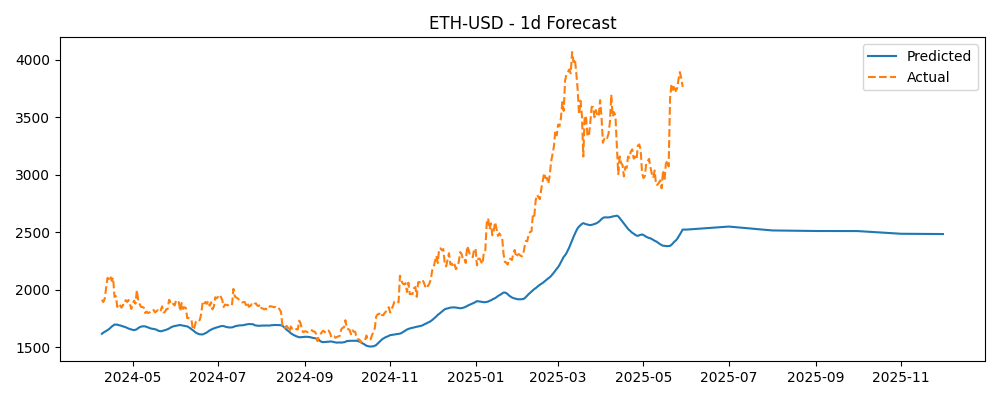

The file beside this chart, header and first rows:
Timestamp, Actual, Predicted
2024-04-09, 1911, 1615
2024-04-10, 1892, 1626
2024-04-11, 1921, 1633
2024-04-12, 2013, 1639
2024-04-13, 2102, 1647
2024-04-14, 2092, 1656
2024-04-15, 2120, 1666
2024-04-16, 2076, 1678
2024-04-17, 2105, 1687
2024-04-18, 1936, 1696
2024-04-19, 1943, 1696
2024-04-20, 1850, 1695
2024-04-21, 1874, 1691
2024-04-22, 1862, 1688
2024-04-23, 1843, 1685
2024-04-24, 1867, 1680
2024-04-25, 1867, 1677
2024-04-26, 1909, 1672
2024-04-27, 1893, 1667
2024-04-28, 1909, 1661
2024-04-29, 1877, 1658
2024-04-30, 1832, 1654
2024-05-01, 1871, 1650
2024-05-02, 1905, 1647
2024-05-03, 1878, 1651
2024-05-04, 1995, 1655
2024-05-05, 1900, 1666
2024-05-06, 1873, 1673
2024-05-07, 1849, 1678
2024-05-08, 1849, 1680
2024-05-09, 1842, 1681
2024-05-10, 1796, 1680
2024-05-11, 1808, 1675
2024-05-12, 1796, 1670
2024-05-13, 1801, 1665
2024-05-14, 1818, 1662
2024-05-15, 1824, 1660
2024-05-16, 1822, 1658
2024-05-17, 1802, 1654
2024-05-18, 1813, 1652
2024-05-19, 1820, 1644
2024-05-20, 1805, 1640
2024-05-21, 1818, 1638
2024-05-22, 1854, 1639
2024-05-23, 1800, 1644
2024-05-24, 1806, 1646
2024-05-25, 1829, 1651
2024-05-26, 1831, 1656
2024-05-27, 1911, 1661
2024-05-28, 1893, 1669
2024-05-29, 1901, 1675
2024-05-30, 1874, 1681
2024-05-31, 1862, 1683
2024-06-01, 1907, 1685
2024-06-02, 1892, 1688
2024-06-03, 1891, 1690
2024-06-04, 1812, 1692
2024-06-05, 1884, 1689
2024-06-06, 1832, 1687
2024-06-07, 1846, 1684
... 363 more rows
